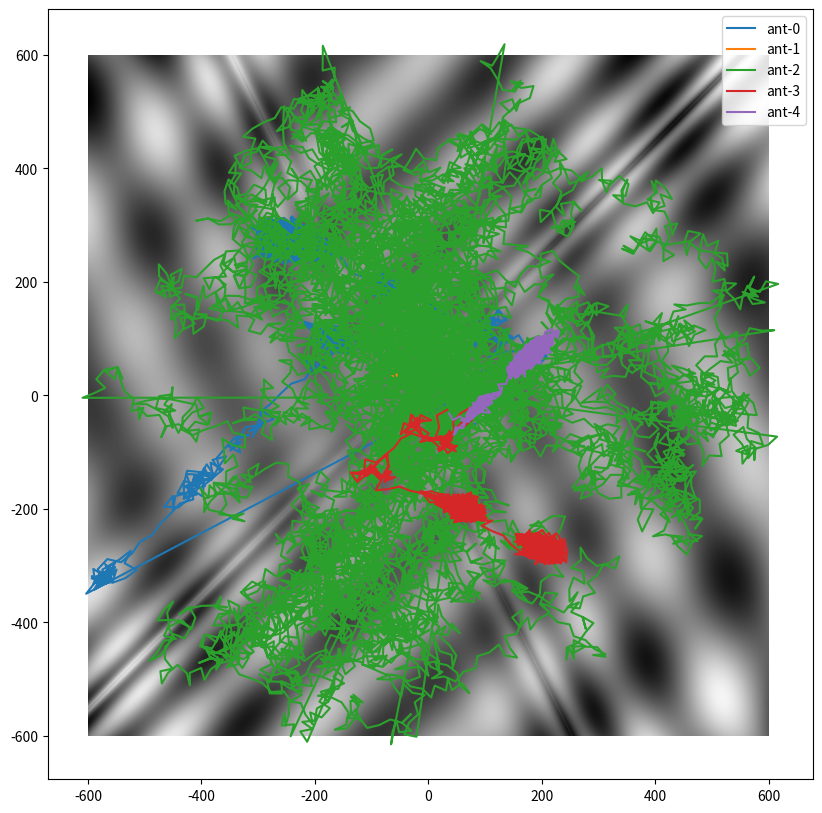

Generate this figure with matplotlib:
'''
Implementing this thing
https://en.wikipedia.org/wiki/Ant_colony_optimization_algorithms

Its a technique that finds paths through graphs using artificial ant
agents. Each ant is trying to find the shortes path on a weighted graph. 
So applying this means you have to convert problems to weighted graph problems.

In this case, lets use a known challenge function, but lets make it a continuous function 
for funsies. 

2 notes. This particular implementation is a gradient based optimization. 
So adding mommentum and batches can help here. 


TODO:
    add pheremone updating method. 
    clean up the plotting function.
    add other cost functions like rosenbrock.

'''
import numpy as np
import matplotlib.pyplot as plt

def eggholder(x1, x2):
    # this is a challenge function for optimization algorithms - known global min is 
    # f(x*) = -959.6407 @ x* = (512, 404.2319)
    # set up an x,y space
    # this function has a ton of local minima. makes it difficult for gradient based techniques to solve this
    
    fx = (-(x2 + 47) * np.sin(np.sqrt(np.abs(x2 + x1/2 + 47)))) - (x1 * np.sin(np.sqrt(np.abs(x1-(x2 +47))))) 
    return fx

def plot_function():
    
    # generate meshgrid so we can evaluate many point pairs
    axis_ = np.linspace(-600, 600, 1000)
    x2, x1  = np.meshgrid(axis_, axis_)
    z = eggholder(x1, x2)
    # make an initial pheremone map
    pheremone_map = (50*np.random.rand(100,) -25) + np.linspace(0,600, 100)


    print('sampling minimum, ', np.min(z))

    # run the simulation for multiple ants
    ant_paths = []
    for jj in range(5):
        # make an Ant Agent to put on this thing
        starting_point = (100*np.random.rand(2,)-50)
        A = AntAgent(eggholder, init_vec=starting_point)
        for ii in range(10000):
            A.EdgeSelection() # 
        A_paths = np.array(A.path_)

        # append the agent path
        ant_paths.append(A_paths)
        
        print('A_paths.shape ', A_paths.shape)
        end_val = eggholder(A_paths[-1][0], A_paths[-1][1])
        print('end location {},{} and val {}'.format(A_paths[-1][0], A_paths[-1][1] , end_val))
    
    plt.figure(figsize = (10,10))
    plt.imshow(z, origin = 'lower', cmap = 'gray', extent=(-600,600,-600,600))
    
    for ia, a in enumerate(ant_paths):
        plt.plot(a[:,0], a[:,1], label = 'ant-{}'.format(ia))

    plt.legend()
    plt.show()

class AntAgent():
    def __init__(self, cost_func, init_vec=np.array([0.1, 0]), bounds = [-600,600,-600,600]):
        # reset this as a dictionary
        self.x = init_vec # initial vector is an input argument
        self.starting_point = init_vec
        
        self.path_ = [init_vec]
        
        # since I want to optimize a continuous function, I need to swap out 
        # edges with just a number of directions.
        self.N_directions = int(5*np.random.rand())+1 # number of directions this ant is capable of considering. 

        # parameters to control influence of edge selection 
        self.alpha = 0.5 # set alpha >= 0
        self.beta = 0.5 # set beta >= 1
        # how far can this ant go in 1 step?
        self.step = 25*np.random.rand() # depends on the ant's apptitude. 

        # functions are objects in python, so... 
        self.cost_func = cost_func
        #set bounds
        self.bounds = bounds

    # replace the edge selectin logic with a neural network and updating the parameters 
    # with reinforcment learning would be interesting. 
    def EdgeSelection(self, pheremone_map=np.ones((10, 10))):
    
        # first generate a set of directions
        angles = 2*np.pi*np.random.rand(self.N_directions) # 0 to 2pi radians 
        
        # store the new states
        new_states = np.zeros((self.N_directions, 2))
        attractiveness = np.zeros((self.N_directions,))
        
        for thi, th in enumerate(angles):
            # use the rotation matrix to rotate the vector should be Nx2x2
            R_ = np.array([[np.cos(th), -np.sin(th)], [np.sin(th), np.cos(th)]])
            v = np.dot(R_, self.x) # apply the rotation 
            # print(v)
            # change the length of the vector to the step size
            v = self.x + (self.step * v / np.sqrt(np.sum(v ** 2)) )
            new_states[thi, :] = 0 + v  # store new states

            # compute attractiveness -- hehe it's a little slope. 
            mag_vx = np.sqrt(np.sum((v - self.x) ** 2))
            # this is giving the highest slope..... multiply by -1 to get lowest 
            attractiveness[thi] = (self.cost_func(v[0], v[1]) - self.cost_func(self.x[0], self.x[1])) / (mag_vx)

        ns = new_states[np.argmin(attractiveness)]
        
        boundary = [ns[0]<self.bounds[0], 
                    ns[0]>self.bounds[1], 
                    ns[1]<self.bounds[2], 
                    ns[1]>self.bounds[3],] 
        boundary = any(boundary)
        if boundary:
            # go back to init?
            self.x = 0 + self.starting_point
        else:
            self.x = 0 +ns
        # get the minimum 
        self.path_.append(ns)
        # print('attractivenes', attractiveness)
        # # Probability of moving to a given state is based on attractivenss, and the trail level
        # attractiveness_xy = self.cost_func(x1, x2)
        # return new_states
        
    def PheremoneUpdate():
        print()
        # need to place a ball of pheremone - box to make this easy
        #... so rather than updating a weight on a graph, 
        # we need to set a range of xy, to place pheremone


if __name__ == '__main__':
    plot_function() # show the eggholder function 
